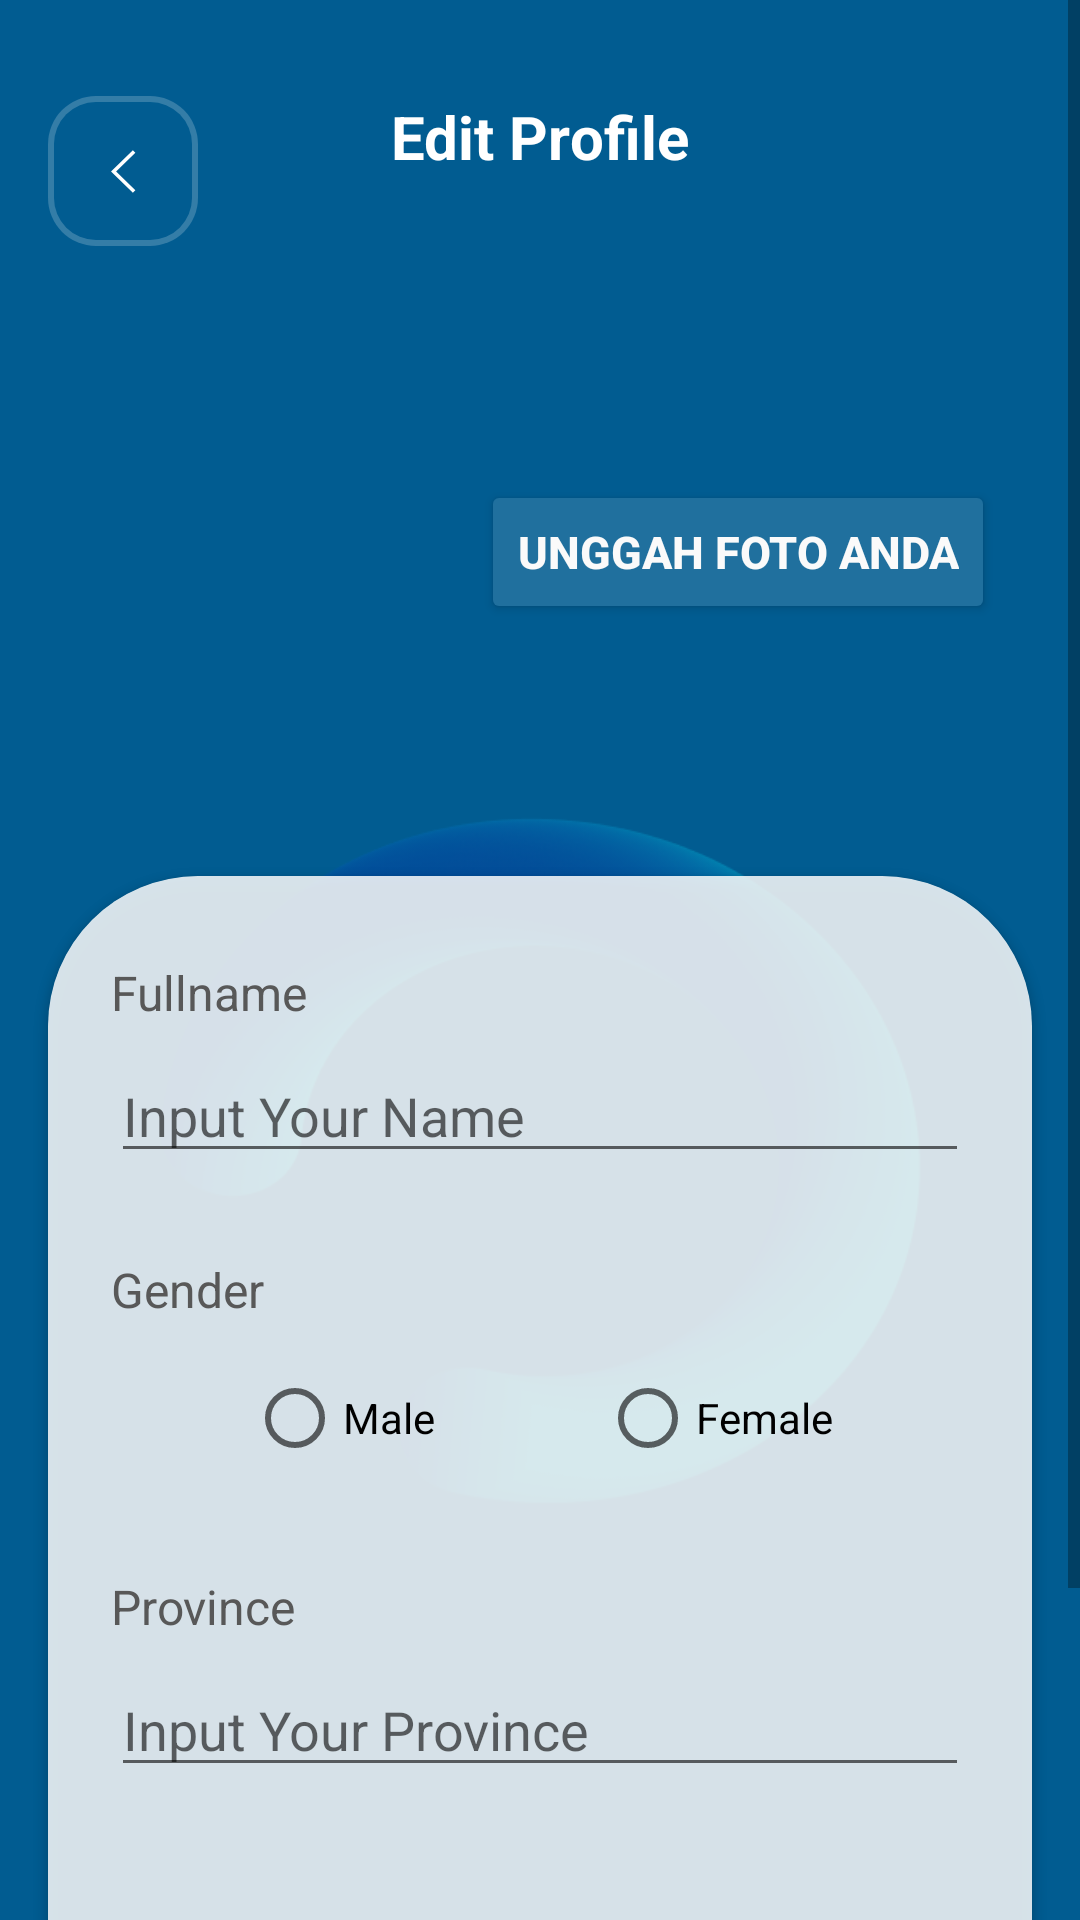

Produce the Android XML layout that renders to this screen, including the resource entries it uses.
<!-- AndroidManifest.xml: application theme Theme.Gebung -->
<!-- res/layout/activity_edit_profile.xml -->
<?xml version="1.0" encoding="utf-8"?>
<ScrollView xmlns:android="http://schemas.android.com/apk/res/android"
    xmlns:app="http://schemas.android.com/apk/res-auto"
    xmlns:tools="http://schemas.android.com/tools"
    android:id="@+id/main"
    android:background="@color/main_background"
    android:layout_width="match_parent"
    android:layout_height="match_parent"
    tools:context=".ui.editprofile.EditProfileActivity">

    <androidx.constraintlayout.widget.ConstraintLayout
        android:layout_width="match_parent"
        android:layout_height="wrap_content">

        <ImageButton
            android:id="@+id/btn_back"
            android:layout_width="50dp"
            android:layout_height="50dp"
            android:background="@drawable/button_back_background"
            android:src="@drawable/ic_back"
            android:layout_marginTop="32dp"
            android:layout_marginStart="16dp"
            app:layout_constraintStart_toStartOf="parent"
            app:layout_constraintTop_toTopOf="parent"
            tools:ignore="ContentDescription" />

        <TextView
            android:id="@+id/tv_history_title"
            android:layout_width="wrap_content"
            android:layout_height="wrap_content"
            android:text="@string/edit_profile"
            android:textColor="@color/white"
            android:textSize="20sp"
            android:textStyle="bold"
            android:layout_marginTop="32dp"
            app:layout_constraintStart_toStartOf="parent"
            app:layout_constraintEnd_toEndOf="parent"
            app:layout_constraintTop_toTopOf="parent"/>


    <ImageView
        android:layout_width="wrap_content"
        android:layout_height="250dp"
        android:src="@drawable/middle_decoration"
        app:layout_constraintStart_toStartOf="parent"
        app:layout_constraintEnd_toEndOf="parent"
        app:layout_constraintBottom_toBottomOf="parent"
        app:layout_constraintTop_toTopOf="parent"/>
    
    <ImageView
        android:id="@+id/img_profile"
        android:layout_width="110dp"
        android:layout_height="110dp"
        android:layout_marginStart="22dp"
        android:layout_marginTop="50dp"
        app:layout_constraintStart_toStartOf="parent"
        app:layout_constraintTop_toBottomOf="@id/btn_back"
        tools:src="@tools:sample/avatars"/>

    <Button
        android:id="@+id/tv_name"
        android:layout_width="wrap_content"
        android:layout_height="wrap_content"
        android:text="@string/upload_pict"
        android:textSize="15sp"
        android:textStyle="bold"
        android:textColor="@color/button_text_color"
        android:backgroundTint="@color/button_color"
        android:layout_marginTop="28dp"
        app:layout_constraintStart_toEndOf="@id/img_profile"
        app:layout_constraintEnd_toEndOf="parent"
        app:layout_constraintTop_toTopOf="@id/img_profile"/>

    <androidx.cardview.widget.CardView
        android:id="@+id/cv_edit_profile"
        android:layout_width="match_parent"
        android:layout_height="450dp"
        android:layout_marginTop="50dp"
        android:layout_marginStart="16dp"
        android:layout_marginEnd="16dp"
        android:layout_marginBottom="32dp"
        android:backgroundTint="@color/transparent_background"
        app:layout_constraintStart_toStartOf="parent"
        app:layout_constraintEnd_toEndOf="parent"
        app:layout_constraintBottom_toBottomOf="parent"
        app:layout_constraintTop_toBottomOf="@id/img_profile"
        app:cardCornerRadius="50dp">

        <androidx.constraintlayout.widget.ConstraintLayout
            android:layout_width="match_parent"
            android:layout_height="match_parent"
            android:background="@color/transparent_background">

            <TextView
                android:id="@+id/tv_fullname"
                android:layout_width="wrap_content"
                android:layout_height="wrap_content"
                android:text="@string/fullname"
                android:textSize="16sp"
                android:textColor="@color/profile_textcolor"
                android:layout_marginStart="21dp"
                android:layout_marginTop="28dp"
                app:layout_constraintStart_toStartOf="parent"
                app:layout_constraintTop_toTopOf="parent"/>

            <com.google.android.material.textfield.TextInputEditText
                android:id="@+id/ed_fullname"
                android:layout_width="match_parent"
                android:layout_height="wrap_content"
                android:layout_marginTop="8dp"
                android:hint="@string/input_name"
                android:layout_marginStart="21dp"
                android:layout_marginEnd="21dp"
                app:layout_constraintStart_toStartOf="parent"
                app:layout_constraintTop_toBottomOf="@id/tv_fullname"/>

            <TextView
                android:id="@+id/tv_gender"
                android:layout_width="wrap_content"
                android:layout_height="wrap_content"
                android:text="@string/gender"
                android:textSize="16sp"
                android:textColor="@color/profile_textcolor"
                android:layout_marginStart="21dp"
                android:layout_marginTop="28dp"
                app:layout_constraintStart_toStartOf="parent"
                app:layout_constraintTop_toBottomOf="@id/ed_fullname"/>

            <RadioGroup
                android:id="@+id/rg_gender"
                android:layout_width="match_parent"
                android:layout_height="wrap_content"
                android:orientation="horizontal"
                android:gravity="center"
                android:layout_marginTop="8dp"
                app:layout_constraintStart_toStartOf="parent"
                app:layout_constraintEnd_toEndOf="parent"
                app:layout_constraintTop_toBottomOf="@id/tv_gender">
                
                <RadioButton
                    android:id="@+id/radio_male"
                    android:layout_width="wrap_content"
                    android:layout_height="wrap_content"
                    android:text="@string/male"/>
                
                <RadioButton
                    android:id="@+id/radio_female"
                    android:layout_width="wrap_content"
                    android:layout_height="wrap_content"
                    android:layout_marginStart="55dp"
                    android:text="@string/female"/>
                
            </RadioGroup>

            <TextView
                android:id="@+id/tv_province"
                android:layout_width="wrap_content"
                android:layout_height="wrap_content"
                android:text="@string/province"
                android:textSize="16sp"
                android:textColor="@color/profile_textcolor"
                android:layout_marginStart="21dp"
                android:layout_marginTop="28dp"
                app:layout_constraintStart_toStartOf="parent"
                app:layout_constraintTop_toBottomOf="@id/rg_gender"/>

            <com.google.android.material.textfield.TextInputEditText
                android:id="@+id/ed_province"
                android:layout_width="match_parent"
                android:layout_height="wrap_content"
                android:layout_marginTop="8dp"
                android:layout_marginStart="21dp"
                android:layout_marginEnd="21dp"
                android:hint="@string/input_province"
                app:layout_constraintStart_toStartOf="parent"
                app:layout_constraintTop_toBottomOf="@id/tv_province"/>

            <Button
                android:id="@+id/btn_save"
                android:layout_width="245dp"
                android:layout_height="55dp"
                android:layout_marginTop="42dp"
                android:text="@string/save"
                android:backgroundTint="@color/button_color"
                app:layout_constraintStart_toStartOf="parent"
                app:layout_constraintEnd_toEndOf="parent"
                app:layout_constraintTop_toBottomOf="@id/ed_province"/>

        </androidx.constraintlayout.widget.ConstraintLayout>

    </androidx.cardview.widget.CardView>

    </androidx.constraintlayout.widget.ConstraintLayout>


</ScrollView>
<!-- resources referenced by this layout -->
<resources>
  <color name="button_color">#20709E</color>
  <color name="button_text_color">#FAFAFA</color>
  <color name="main_background">#015C91</color>
  <color name="profile_textcolor">#585858</color>
  <color name="transparent_background">#99FFFFFF</color>
  <color name="white">#FFFFFF</color>
  <!-- drawable button_back_background (drawable) -->
  <?xml version="1.0" encoding="utf-8"?>
  <layer-list xmlns:android="http://schemas.android.com/apk/res/android">
      
      <item>
          <shape android:shape="rectangle">
              <solid android:color="#33FFFFFF"/>
              <corners android:radius="16dp"/>
          </shape>
      </item>
  
      
      <item android:left="2dp" android:top="2dp" android:right="2dp" android:bottom="2dp">
          <shape android:shape="rectangle">
              <solid android:color="@color/main_background"/>
              <corners android:radius="14dp"/> 
          </shape>
      </item>
  </layer-list>
  <!-- drawable ic_back (drawable) -->
  <vector xmlns:android="http://schemas.android.com/apk/res/android"
      android:width="9dp"
      android:height="15dp"
      android:viewportWidth="9"
      android:viewportHeight="15">
    <path
        android:pathData="M8.04,14.16L1.2,7.5L8.04,0.84"
        android:strokeWidth="1.2"
        android:fillColor="#00000000"
        android:strokeColor="#ffffff"/>
  </vector>
  <!-- drawable middle_decoration: png bitmap (drawable, 70965 bytes) -->
  <string name="edit_profile">Edit Profile</string>
  <string name="female">Female</string>
  <string name="fullname">Fullname</string>
  <string name="gender">Gender</string>
  <string name="input_name">Input Your Name</string>
  <string name="input_province">Input Your Province</string>
  <string name="male">Male</string>
  <string name="province">Province</string>
  <string name="save">Save</string>
  <string name="upload_pict">Unggah Foto Anda</string>
  <style name="Theme.Gebung" parent="Theme.MaterialComponents.DayNight.NoActionBar">
          
          <item name="colorPrimary">@color/purple_500</item>
          <item name="colorPrimaryVariant">@color/purple_700</item>
          <item name="colorOnPrimary">@color/white</item>
          
          <item name="colorSecondary">@color/teal_200</item>
          <item name="colorSecondaryVariant">@color/teal_700</item>
          <item name="colorOnSecondary">@color/black</item>
          
          <item name="android:statusBarColor">?attr/colorPrimaryVariant</item>
          
      </style>
  <color name="purple_500">#FF6200EE</color>
  <color name="purple_700">#FF3700B3</color>
  <color name="teal_200">#FF03DAC5</color>
  <color name="teal_700">#FF018786</color>
  <color name="black">#FF000000</color>
</resources>
